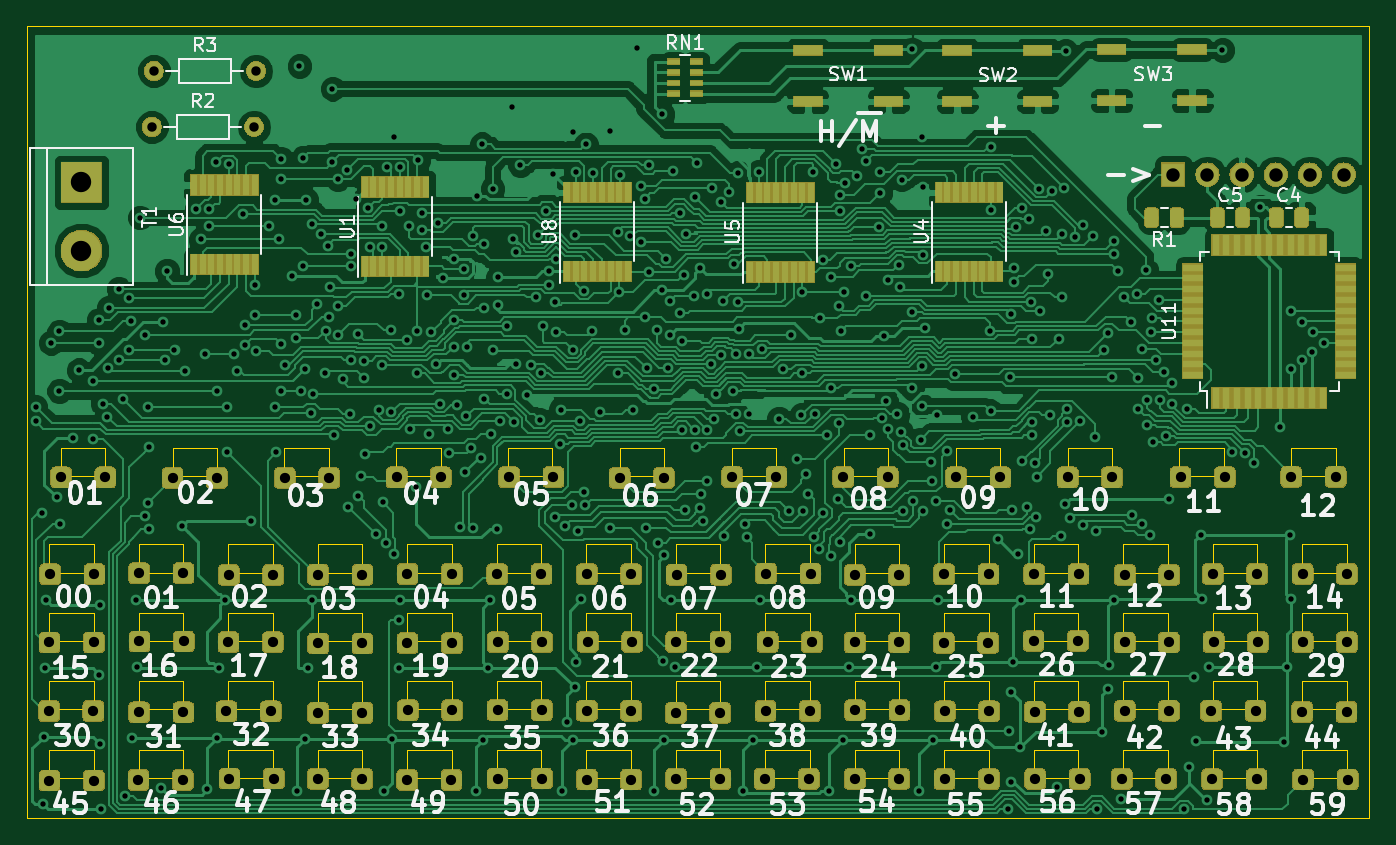
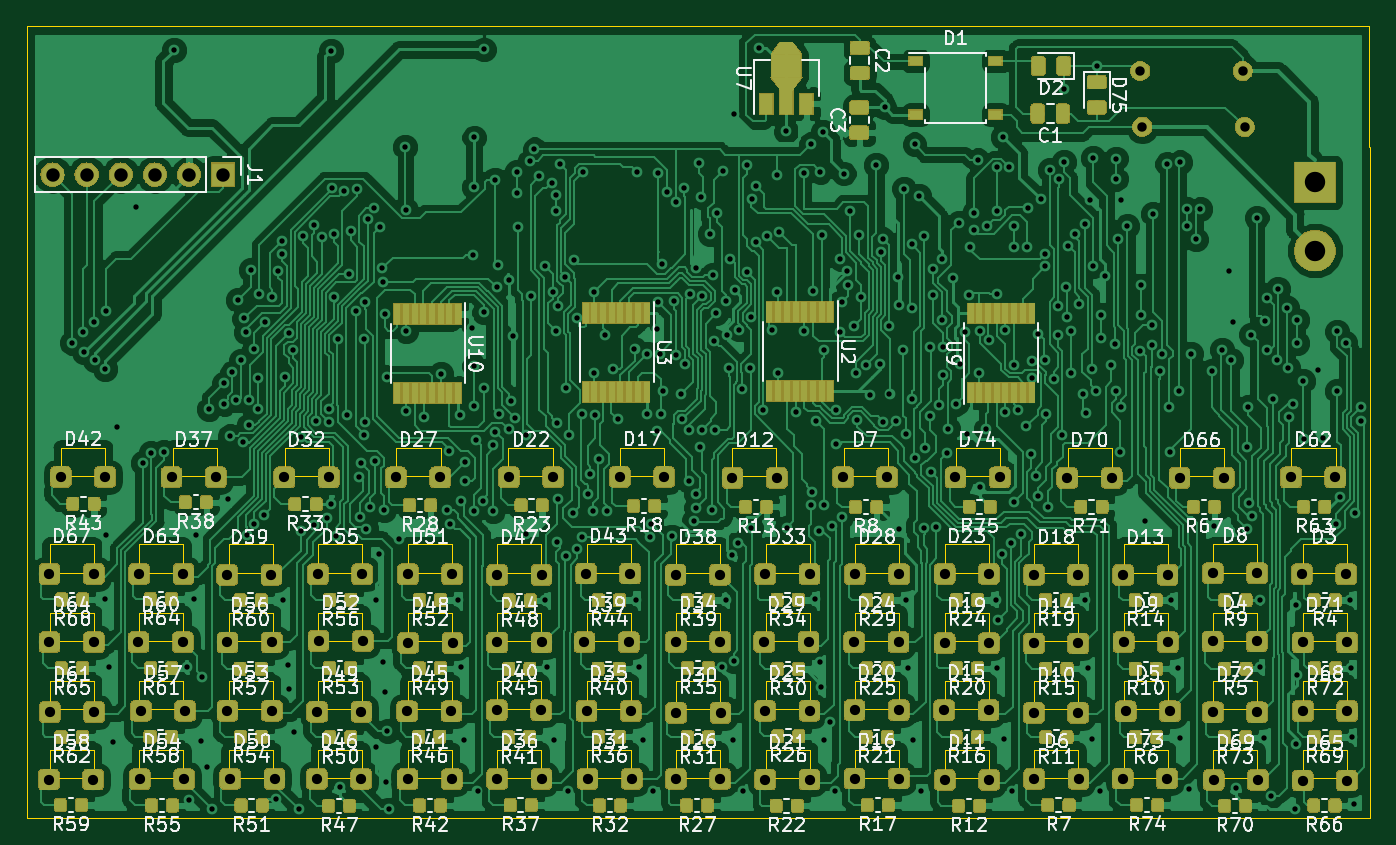
Circuit board: 11 layer files. Board 100.0 x 59.0 mm.
- bottom_copper: clock-B.Cu.gbr (936479 bytes)
- bottom_mask: clock-B.Mask.gbr (308044 bytes)
- paste: clock-B.Paste.gbr (285048 bytes)
- bottom_silk: clock-B.SilkS.gbr (163139 bytes)
- outline: clock-Edge.Cuts.gbr (15444 bytes)
- top_copper: clock-F.Cu.gbr (513386 bytes)
- top_mask: clock-F.Mask.gbr (165386 bytes)
- paste: clock-F.Paste.gbr (15454 bytes)
- top_silk: clock-F.SilkS.gbr (65959 bytes)
- drill: clock-NPTH.drl (162 bytes)
- drill: clock-PTH.drl (10270 bytes)

=== bottom_copper: clock-B.Cu.gbr (936479 bytes, source omitted) ===
=== bottom_mask: clock-B.Mask.gbr (308044 bytes, source omitted) ===
=== paste: clock-B.Paste.gbr (285048 bytes, source omitted) ===
=== bottom_silk: clock-B.SilkS.gbr (163139 bytes, source omitted) ===
=== outline: clock-Edge.Cuts.gbr (15444 bytes, source omitted) ===
=== top_copper: clock-F.Cu.gbr (513386 bytes, source omitted) ===
=== top_mask: clock-F.Mask.gbr (165386 bytes, source omitted) ===
=== paste: clock-F.Paste.gbr (15454 bytes, source omitted) ===
=== top_silk: clock-F.SilkS.gbr (65959 bytes, source omitted) ===
=== drill: clock-NPTH.drl ===
M48
;DRILL file {KiCad 5.0.2-bee76a0~70~ubuntu16.04.1} date Mon 20 Jan 2020 17:48:06 PST
;FORMAT={-:-/ absolute / inch / decimal}
FMAT,2
INCH,TZ
%
G90
G05
T0
M30

=== drill: clock-PTH.drl (10270 bytes, source omitted) ===
